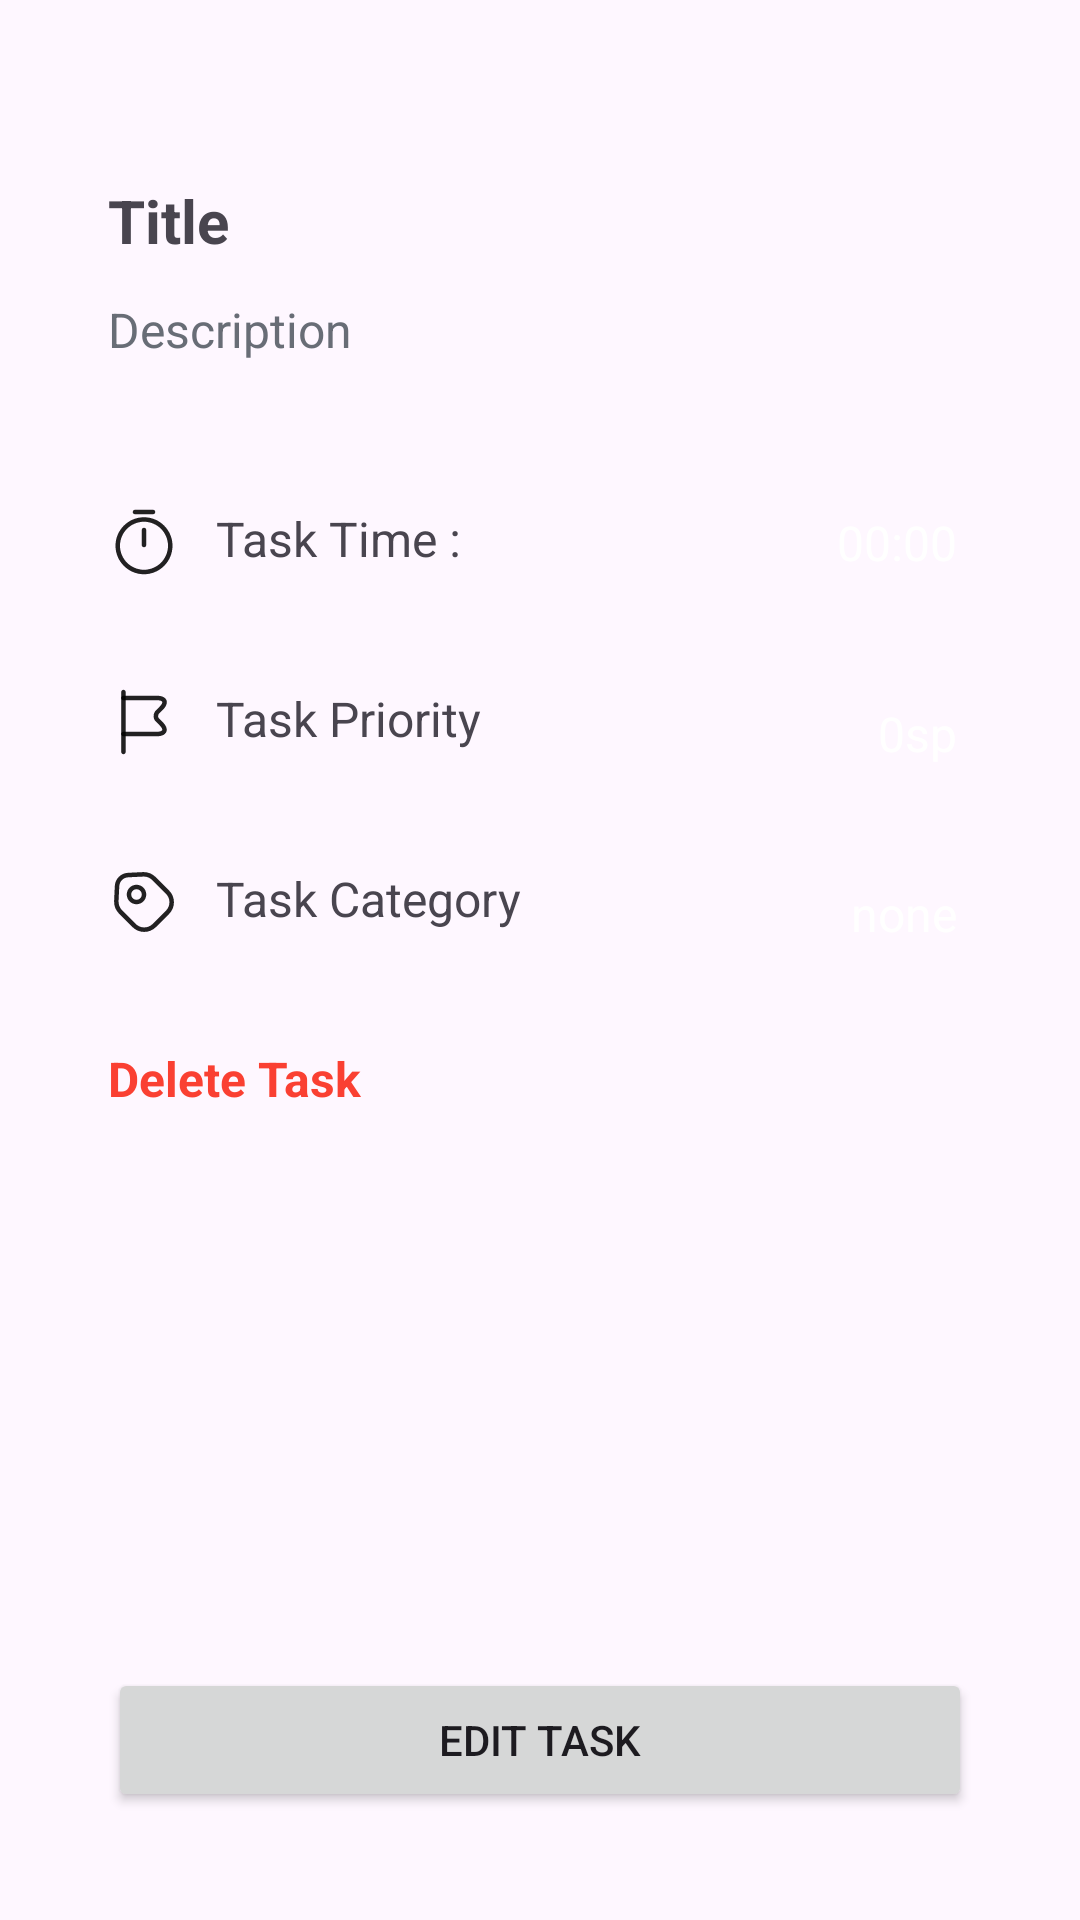

The Android layout XML behind this screen, and the referenced resources:
<!-- AndroidManifest.xml: application theme Theme.ToDoList -->
<!-- res/layout/activity_detail_task.xml -->
<?xml version="1.0" encoding="utf-8"?>
<androidx.constraintlayout.widget.ConstraintLayout xmlns:android="http://schemas.android.com/apk/res/android"
    xmlns:app="http://schemas.android.com/apk/res-auto"
    xmlns:tools="http://schemas.android.com/tools"
    android:layout_width="match_parent"
    android:layout_height="match_parent"
    tools:context=".ui.task.DetailTaskActivity">

    <ImageButton
        android:id="@+id/backButton"
        android:layout_width="wrap_content"
        android:layout_height="wrap_content"
        android:layout_marginStart="36dp"
        android:layout_marginTop="36dp"
        android:background="?android:attr/selectableItemBackgroundBorderless"
        android:src="@drawable/baseline_arrow_back_24"
        app:layout_constraintStart_toStartOf="parent"
        app:layout_constraintTop_toTopOf="parent"
        android:contentDescription="@string/back_button" />

    <TextView
        android:id="@+id/title"
        android:layout_width="0dp"
        android:layout_height="wrap_content"
        android:layout_marginStart="36dp"
        android:layout_marginTop="24dp"
        android:layout_marginEnd="36dp"
        android:text="@string/title"
        android:textSize="20sp"
        android:textStyle="bold"
        app:layout_constraintEnd_toEndOf="parent"
        app:layout_constraintStart_toStartOf="parent"
        app:layout_constraintTop_toBottomOf="@id/backButton" />

    <TextView
        android:id="@+id/description"
        android:layout_width="0dp"
        android:layout_height="wrap_content"
        android:layout_marginTop="12dp"
        android:layout_marginStart="36dp"
        android:layout_marginEnd="36dp"
        android:text="@string/description"
        android:textSize="16sp"
        android:textColor="@color/gray"
        app:layout_constraintTop_toBottomOf="@id/title"
        app:layout_constraintEnd_toEndOf="parent"
        app:layout_constraintStart_toStartOf="parent" />

    <TextView
        android:id="@+id/timerText"
        android:layout_width="wrap_content"
        android:layout_height="wrap_content"
        android:layout_marginStart="36dp"
        android:layout_marginTop="48dp"
        android:text="@string/task_time"
        android:textSize="16sp"
        android:drawablePadding="12dp"
        app:layout_constraintStart_toStartOf="parent"
        app:layout_constraintTop_toBottomOf="@id/description"
        app:drawableStartCompat="@drawable/timer" />

    <TextView
        android:id="@+id/addTimer"
        android:layout_width="wrap_content"
        android:layout_height="wrap_content"
        android:layout_marginEnd="36dp"
        android:padding="5dp"
        android:background="@drawable/label"
        android:backgroundTint="@color/blue"
        android:text="00:00"
        android:textColor="@color/white"
        android:textSize="16sp"
        app:layout_constraintBottom_toBottomOf="@id/timerText"
        app:layout_constraintEnd_toEndOf="parent"
        app:layout_constraintHorizontal_bias="1.0"
        app:layout_constraintStart_toEndOf="@id/timerText"
        app:layout_constraintTop_toTopOf="@id/timerText" />

    <TextView
        android:id="@+id/priorityText"
        android:layout_width="wrap_content"
        android:layout_height="wrap_content"
        android:layout_marginTop="36dp"
        android:layout_marginStart="36dp"
        android:text="@string/task_priority"
        android:textSize="16sp"
        android:drawablePadding="12dp"
        app:layout_constraintTop_toBottomOf="@id/timerText"
        app:layout_constraintStart_toStartOf="parent"
        app:drawableStartCompat="@drawable/flag" />

    <TextView
        android:id="@+id/addPriority"
        android:layout_width="wrap_content"
        android:layout_height="wrap_content"
        android:layout_marginEnd="36dp"
        android:padding="5dp"
        android:drawablePadding="6dp"
        android:background="@drawable/label"
        android:backgroundTint="@color/blue"
        android:text="0sp"
        android:textSize="16sp"
        android:textColor="@color/white"
        app:layout_constraintBottom_toBottomOf="@id/priorityText"
        app:layout_constraintEnd_toEndOf="parent"
        app:layout_constraintHorizontal_bias="1.0"
        app:layout_constraintStart_toEndOf="@id/priorityText"
        app:layout_constraintTop_toTopOf="@id/priorityText"
        app:layout_constraintVertical_bias="0.0" />

    <TextView
        android:id="@+id/categoryText"
        android:layout_width="wrap_content"
        android:layout_height="wrap_content"
        android:layout_marginTop="36dp"
        android:layout_marginStart="36dp"
        android:text="@string/task_category"
        android:textSize="16sp"
        android:drawablePadding="12dp"
        app:layout_constraintTop_toBottomOf="@id/priorityText"
        app:layout_constraintStart_toStartOf="parent"
        app:drawableStartCompat="@drawable/tag" />

    <TextView
        android:id="@+id/addCategory"
        android:layout_width="wrap_content"
        android:layout_height="wrap_content"
        android:layout_marginEnd="36dp"
        android:padding="5dp"
        android:background="@drawable/label"
        android:backgroundTint="@color/blue"
        android:text="none"
        android:textSize="16sp"
        android:textColor="@color/white"
        android:drawablePadding="6dp"
        app:layout_constraintBottom_toBottomOf="@id/categoryText"
        app:layout_constraintEnd_toEndOf="parent"
        app:layout_constraintHorizontal_bias="1.0"
        app:layout_constraintStart_toEndOf="@id/categoryText"
        app:layout_constraintTop_toTopOf="@id/categoryText"
        app:layout_constraintVertical_bias="0.0" />

    <TextView
        android:id="@+id/deleteButton"
        android:layout_width="wrap_content"
        android:layout_height="wrap_content"
        android:layout_marginStart="36dp"
        android:layout_marginTop="36dp"
        android:drawablePadding="12dp"
        android:text="@string/delete_task"
        android:textColor="@color/red"
        android:textStyle="bold"
        android:textSize="16sp"
        android:clickable="true"
        app:drawableStartCompat="@drawable/trash"
        app:layout_constraintStart_toStartOf="parent"
        app:layout_constraintTop_toBottomOf="@id/categoryText"
        android:focusable="true" />

    <Button
        android:id="@+id/editButton"
        android:layout_width="match_parent"
        android:layout_height="wrap_content"
        android:layout_marginEnd="36dp"
        android:layout_marginStart="36dp"
        android:layout_marginBottom="36dp"
        android:text="@string/edit_task"
        android:contentDescription="@string/next_button"
        app:layout_constraintBottom_toBottomOf="parent"
        app:layout_constraintStart_toStartOf="parent"
        app:layout_constraintEnd_toEndOf="parent" />

    <com.google.android.material.progressindicator.LinearProgressIndicator
        android:id="@+id/progressIndicator"
        android:layout_width="match_parent"
        android:layout_height="wrap_content"
        android:indeterminate="true"
        android:visibility="gone"
        app:layout_constraintEnd_toEndOf="parent"
        app:layout_constraintStart_toStartOf="parent"
        app:layout_constraintTop_toTopOf="parent" />

</androidx.constraintlayout.widget.ConstraintLayout>
<!-- resources referenced by this layout -->
<resources>
  <color name="blue">#8687E7</color>
  <color name="gray">#686D76</color>
  <color name="red">#FA4032</color>
  <color name="white">#FFFFFFFF</color>
  <!-- drawable flag (drawable) -->
  <vector xmlns:android="http://schemas.android.com/apk/res/android"
      android:width="24dp"
      android:height="24dp"
      android:viewportWidth="24"
      android:viewportHeight="24">
    <path
        android:pathData="M5.15,22.75C4.74,22.75 4.4,22.41 4.4,22V2C4.4,1.59 4.74,1.25 5.15,1.25C5.56,1.25 5.9,1.59 5.9,2V22C5.9,22.41 5.56,22.75 5.15,22.75Z"
        android:fillColor="#000000"
        android:fillAlpha="0.87"/>
    <path
        android:pathData="M16.35,16.75H5.15C4.74,16.75 4.4,16.41 4.4,16C4.4,15.59 4.74,15.25 5.15,15.25H16.35C17.44,15.25 17.95,14.96 18.05,14.71C18.15,14.46 18,13.9 17.22,13.13L16.02,11.93C15.53,11.5 15.23,10.85 15.2,10.13C15.17,9.37 15.47,8.62 16.02,8.07L17.22,6.87C17.96,6.13 18.19,5.53 18.08,5.27C17.97,5.01 17.4,4.75 16.35,4.75H5.15C4.73,4.75 4.4,4.41 4.4,4C4.4,3.59 4.74,3.25 5.15,3.25H16.35C18.54,3.25 19.24,4.16 19.47,4.7C19.69,5.24 19.84,6.38 18.28,7.94L17.08,9.14C16.83,9.39 16.69,9.74 16.7,10.09C16.71,10.39 16.83,10.66 17.04,10.85L18.28,12.08C19.81,13.61 19.66,14.75 19.44,15.3C19.21,15.83 18.5,16.75 16.35,16.75Z"
        android:fillColor="#000000"
        android:fillAlpha="0.87"/>
  </vector>
  <!-- drawable timer (drawable) -->
  <vector xmlns:android="http://schemas.android.com/apk/res/android"
      android:width="24dp"
      android:height="24dp"
      android:viewportWidth="24"
      android:viewportHeight="24">
    <path
        android:pathData="M12,22.75C6.76,22.75 2.5,18.49 2.5,13.25C2.5,8.01 6.76,3.75 12,3.75C17.24,3.75 21.5,8.01 21.5,13.25C21.5,18.49 17.24,22.75 12,22.75ZM12,5.25C7.59,5.25 4,8.84 4,13.25C4,17.66 7.59,21.25 12,21.25C16.41,21.25 20,17.66 20,13.25C20,8.84 16.41,5.25 12,5.25Z"
        android:fillColor="#000000"
        android:fillAlpha="0.87"/>
    <path
        android:pathData="M12,13.75C11.59,13.75 11.25,13.41 11.25,13V8C11.25,7.59 11.59,7.25 12,7.25C12.41,7.25 12.75,7.59 12.75,8V13C12.75,13.41 12.41,13.75 12,13.75Z"
        android:fillColor="#000000"
        android:fillAlpha="0.87"/>
    <path
        android:pathData="M15,2.75H9C8.59,2.75 8.25,2.41 8.25,2C8.25,1.59 8.59,1.25 9,1.25H15C15.41,1.25 15.75,1.59 15.75,2C15.75,2.41 15.41,2.75 15,2.75Z"
        android:fillColor="#000000"
        android:fillAlpha="0.87"/>
  </vector>
  <string name="back_button">back button</string>
  <string name="delete_task">Delete Task</string>
  <string name="description">Description</string>
  <string name="edit_task">Edit Task</string>
  <string name="next_button">next button</string>
  <string name="task_category">Task Category</string>
  <string name="task_priority">Task Priority</string>
  <string name="task_time">Task Time :</string>
  <string name="title">Title</string>
  <style name="Theme.ToDoList" parent="Base.Theme.ToDoList" />
  <style name="Base.Theme.ToDoList" parent="Theme.Material3.DayNight.NoActionBar">
  
          <item name="colorPrimary">@color/blue</item>
          <item name="colorSecondary">@color/blue</item>
  
      </style>
</resources>
